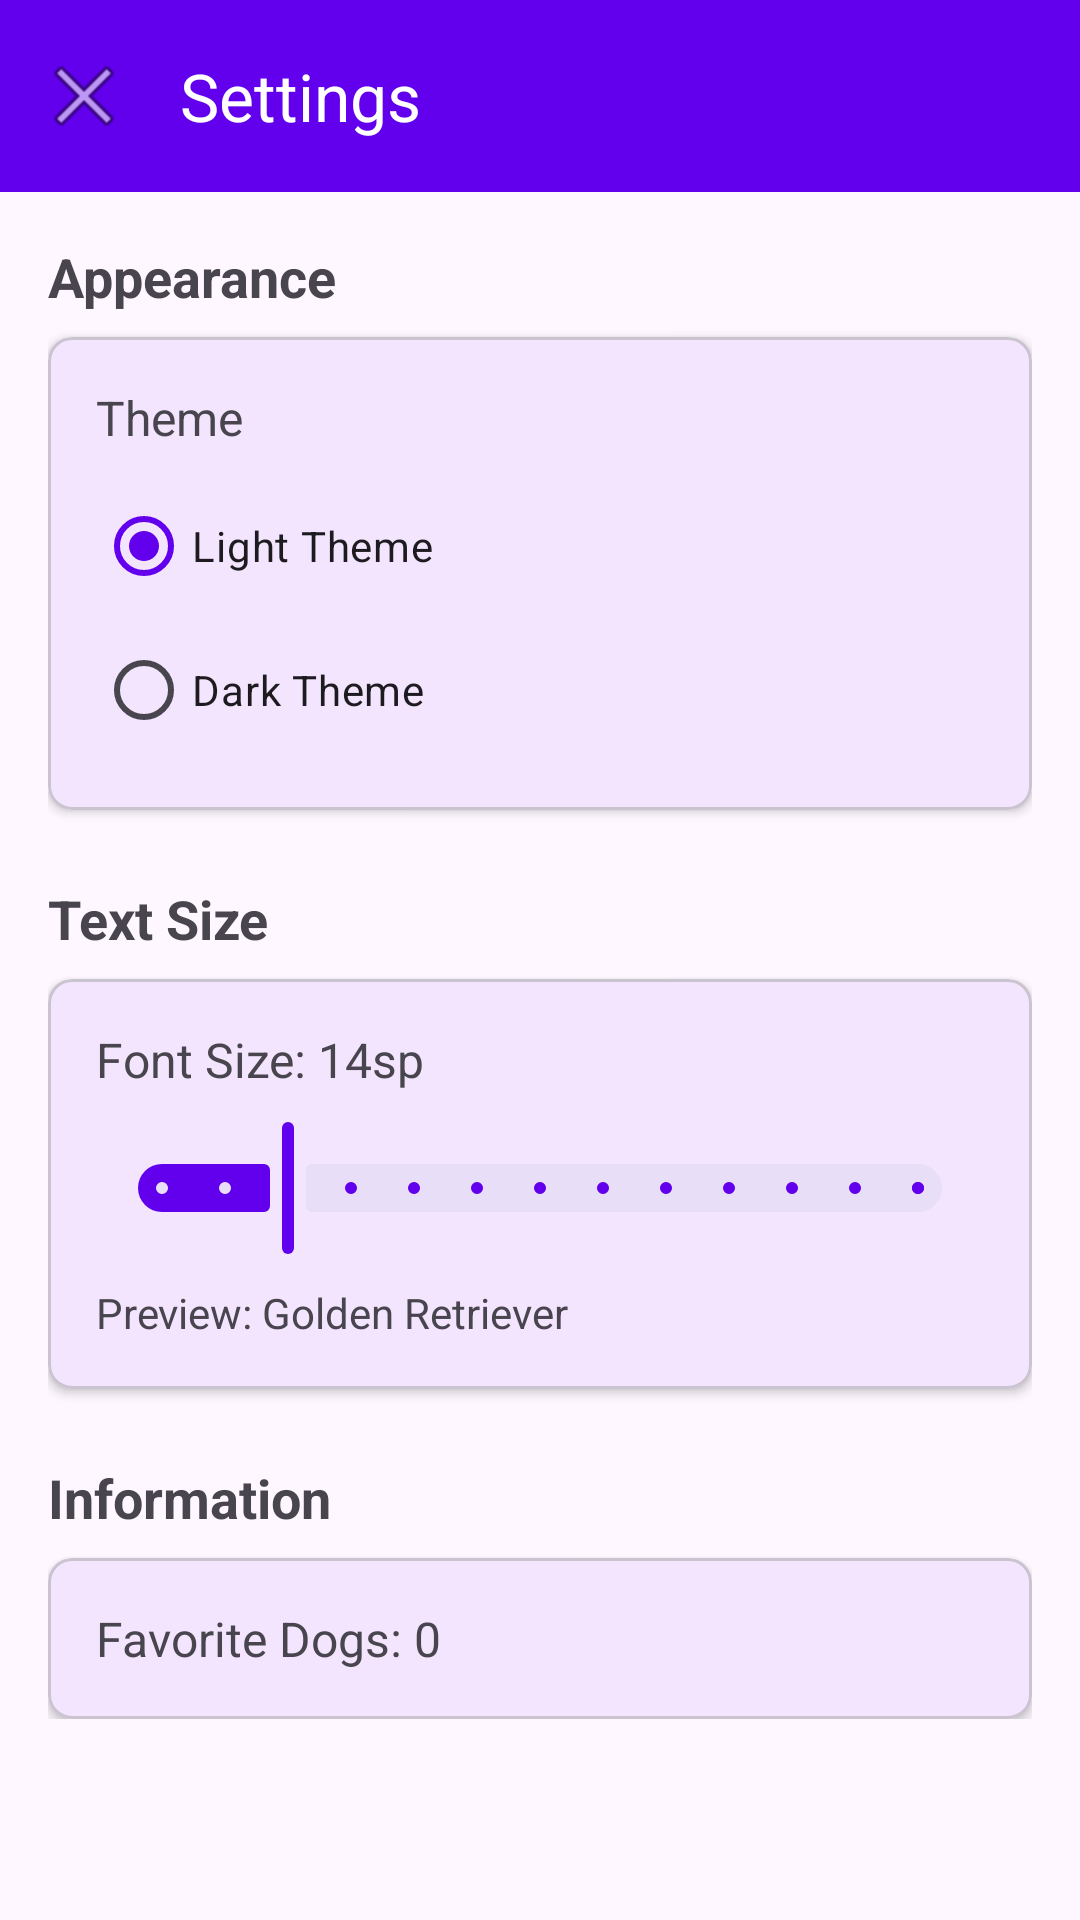

Here is an Android app screen rendered from its layout file. Give the layout XML and the strings, colors and styles it references.
<!-- AndroidManifest.xml: application theme Theme.PictureSurfer -->
<!-- res/layout/activity_settings.xml -->
<?xml version="1.0" encoding="utf-8"?>
<androidx.constraintlayout.widget.ConstraintLayout
    xmlns:android="http://schemas.android.com/apk/res/android"
    xmlns:app="http://schemas.android.com/apk/res-auto"
    android:layout_width="match_parent"
    android:layout_height="match_parent"
    android:id="@+id/settingsRoot">

    
    <com.google.android.material.appbar.MaterialToolbar
        android:id="@+id/toolbar"
        android:layout_width="match_parent"
        android:layout_height="?attr/actionBarSize"
        android:background="?attr/colorPrimary"
        android:elevation="4dp"
        app:title="Settings"
        app:titleTextColor="@android:color/white"
        app:navigationIcon="@android:drawable/ic_menu_close_clear_cancel"
        app:layout_constraintTop_toTopOf="parent" />

    <ScrollView
        android:layout_width="match_parent"
        android:layout_height="0dp"
        app:layout_constraintTop_toBottomOf="@id/toolbar"
        app:layout_constraintBottom_toBottomOf="parent">

        <LinearLayout
            android:layout_width="match_parent"
            android:layout_height="wrap_content"
            android:orientation="vertical"
            android:padding="16dp">

            
            <TextView
                android:layout_width="wrap_content"
                android:layout_height="wrap_content"
                android:text="Appearance"
                android:textSize="18sp"
                android:textStyle="bold"
                android:layout_marginBottom="8dp" />

            <com.google.android.material.card.MaterialCardView
                android:layout_width="match_parent"
                android:layout_height="wrap_content"
                android:layout_marginBottom="24dp"
                app:cardCornerRadius="8dp"
                app:cardElevation="2dp">

                <LinearLayout
                    android:layout_width="match_parent"
                    android:layout_height="wrap_content"
                    android:orientation="vertical"
                    android:padding="16dp">

                    <TextView
                        android:layout_width="wrap_content"
                        android:layout_height="wrap_content"
                        android:text="Theme"
                        android:textSize="16sp"
                        android:layout_marginBottom="8dp" />

                    <RadioGroup
                        android:id="@+id/themeRadioGroup"
                        android:layout_width="match_parent"
                        android:layout_height="wrap_content">

                        <RadioButton
                            android:id="@+id/lightThemeRadio"
                            android:layout_width="match_parent"
                            android:layout_height="wrap_content"
                            android:text="Light Theme"
                            android:checked="true" />

                        <RadioButton
                            android:id="@+id/darkThemeRadio"
                            android:layout_width="match_parent"
                            android:layout_height="wrap_content"
                            android:text="Dark Theme" />

                    </RadioGroup>

                </LinearLayout>

            </com.google.android.material.card.MaterialCardView>

            
            <TextView
                android:layout_width="wrap_content"
                android:layout_height="wrap_content"
                android:text="Text Size"
                android:textSize="18sp"
                android:textStyle="bold"
                android:layout_marginBottom="8dp" />

            <com.google.android.material.card.MaterialCardView
                android:layout_width="match_parent"
                android:layout_height="wrap_content"
                android:layout_marginBottom="24dp"
                app:cardCornerRadius="8dp"
                app:cardElevation="2dp">

                <LinearLayout
                    android:layout_width="match_parent"
                    android:layout_height="wrap_content"
                    android:orientation="vertical"
                    android:padding="16dp">

                    <TextView
                        android:id="@+id/textSizeLabel"
                        android:layout_width="wrap_content"
                        android:layout_height="wrap_content"
                        android:text="Font Size: 14sp"
                        android:textSize="16sp"
                        android:layout_marginBottom="8dp" />

                    <com.google.android.material.slider.Slider
                        android:id="@+id/textSizeSlider"
                        android:layout_width="match_parent"
                        android:layout_height="wrap_content"
                        android:valueFrom="12"
                        android:valueTo="24"
                        android:stepSize="1"
                        android:value="14" />

                    <TextView
                        android:id="@+id/previewText"
                        android:layout_width="wrap_content"
                        android:layout_height="wrap_content"
                        android:text="Preview: Golden Retriever"
                        android:layout_marginTop="8dp" />

                </LinearLayout>

            </com.google.android.material.card.MaterialCardView>

            
            <TextView
                android:layout_width="wrap_content"
                android:layout_height="wrap_content"
                android:text="Information"
                android:textSize="18sp"
                android:textStyle="bold"
                android:layout_marginBottom="8dp" />

            <com.google.android.material.card.MaterialCardView
                android:layout_width="match_parent"
                android:layout_height="wrap_content"
                app:cardCornerRadius="8dp"
                app:cardElevation="2dp">

                <LinearLayout
                    android:layout_width="match_parent"
                    android:layout_height="wrap_content"
                    android:orientation="vertical"
                    android:padding="16dp">

                    <TextView
                        android:id="@+id/favoritesCount"
                        android:layout_width="wrap_content"
                        android:layout_height="wrap_content"
                        android:text="Favorite Dogs: 0"
                        android:textSize="16sp" />

                </LinearLayout>

            </com.google.android.material.card.MaterialCardView>

        </LinearLayout>

    </ScrollView>

</androidx.constraintlayout.widget.ConstraintLayout>
<!-- resources referenced by this layout -->
<resources>
  <style name="Theme.PictureSurfer" parent="Base.Theme.PictureSurfer" />
  <style name="Base.Theme.PictureSurfer" parent="Theme.Material3.DayNight.NoActionBar">
          
          <item name="colorPrimary">@color/purple_500</item>
          <item name="colorPrimaryVariant">@color/purple_700</item>
          <item name="colorOnPrimary">@android:color/white</item>
  
          
          <item name="colorSecondary">@color/teal_200</item>
          <item name="colorSecondaryVariant">@color/teal_700</item>
          <item name="colorOnSecondary">@android:color/black</item>
  
          
          <item name="android:statusBarColor">?attr/colorPrimary</item>
      </style>
  <!-- not gathered from this repository: default colours our renderer supplied (Android Studio template values) -->
  <color name="purple_500">#FF6200EE</color>
  <color name="purple_700">#FF3700B3</color>
  <color name="teal_200">#FF03DAC5</color>
  <color name="teal_700">#FF018786</color>
</resources>
